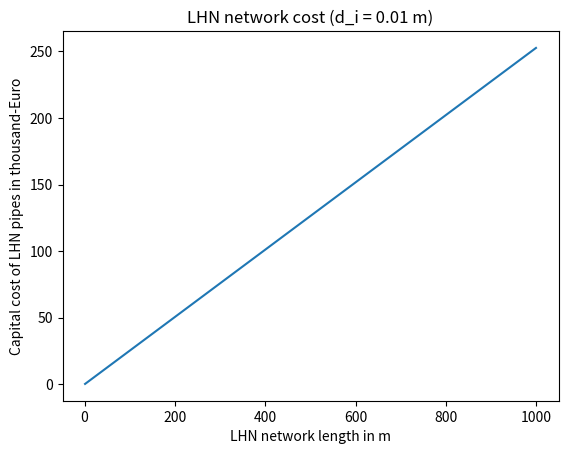
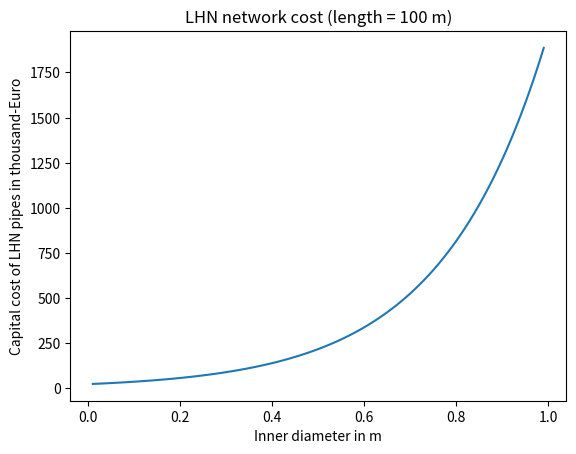

Write the Python code that produced these figures, in order.
#!/usr/bin/env python
# coding=utf-8
"""
Estimate cost into local heating network (LHN)

Cost are valid for pipe-combination of inlet and return flow. You do NOT
need to multiply the resulting cost with factor 2!
"""
from __future__ import division
import math
import warnings

import numpy as np
import matplotlib.pyplot as plt


def get_dn_cost_dict():
    """
    Returns di size (in mm) and specific cost dictionary (in Euro/m)
    Cost include cost for installation and ground/street renovation.

    Returns
    -------
    dict_dn_cost : dict
        Dictionary with di sizes (int; in mm) as keys and specific cost
        (float; in Euro/m) as values
    """

    #  di (size) and specific cost dictionary, based on
    #  http://www.leitfaden-nahwaerme.de/leitfaden/pop_kosten.html

    #  di in mm; spec cost in Euro/m
    dict_dn_cost = {27: 284.5,
                    43: 285,
                    55: 301,
                    70: 324.5,
                    83: 348.5,
                    107: 397,
                    133: 443,
                    160: 485}

    return dict_dn_cost


def calc_spec_cost_lhn(d, method='fraun'):
    """
    Estimate specific cost of pipe in Euro/m.
    Cost include cost for installation and ground/street renovation.

    Parameters
    ----------
    d : float
        (Inner-)Diameter of pipe in m
    method : str, optional
        Method to calculate cost (default: 'fraun')
        Options:
        - 'fraun'
        Based on:
        http://www.leitfaden-nahwaerme.de/leitfaden/pop_kosten.html

    Returns
    -------
    spec_cost_lhn : float
        Specific cost of pipe in Euro/m
    """

    assert method in ['fraun'], 'Unknown method. Check input.'

    assert d > 0, 'Diameter has to be larger than zero'

    if d > 1:
        msg = str('Diameter d of ' + str(d) + ' m seems to be very large.')
        warnings.warn(msg)

    #  Cost function estimated with values of
    #  http://www.leitfaden-nahwaerme.de/leitfaden/pop_kosten.html

    if method == 'fraun':
        spec_cost_lhn = 241.94 * math.exp(0.0044 * (d * 1000))  # d in mm

    return spec_cost_lhn


def calc_invest_single_lhn_station(q_nom):
    """
    Calculate investment cost into single LHN building connection station,
    related to:
    Konstantin - Praxisbuch Energiewirtschaft

    Parameters
    ----------
    q_nom : float
        Nominal thermal power / station connection value in kW

    Returns
    -------
    single_inv : float
        Investment cost into single LHN building connection station in Euro
    """

    assert q_nom > 0, 'q_nom has to be larger than zero.'
    if q_nom > 100:  # Larger 100 kW
        msg = str('Thermal power value of ' + str(q_nom) + ' kW seems to be'
                                                           ' to high.')
        warnings.warn(msg)

    return 5722.3 * math.exp(0.0015 * q_nom)


def calc_invest_cost_lhn_stations(list_powers):
    """
    Calculate the investment cost for LHN building connections related to
    Konstantin - Praxisbuch Energiewirtschaft

    Parameters
    ----------
    list_powers : list (of floats)
        List holding all max. thermal power connection values of buildings
        (in kW)

    Returns
    -------
    invest_lhn_stat : float
        Invest into LHN building connection stations in Euro
    """

    invest_lhn_stat = 0  # Dummy value

    for power in list_powers:
        invest_lhn_stat += calc_invest_single_lhn_station(q_nom=power)

    return invest_lhn_stat


def calc_invest_cost_lhn_pipes(d, length, method='fraun'):
    """
    Calculate investment cost of LHN.
    Cost include cost for installation and ground/street renovation.

    Parameters
    ----------
    d : float
        (Inner-)Diameter of pipe in m
    length : float
        Total network length (in m)
    method : str, optional
        Method to calculate cost (default: 'fraun')
        Options:
        - 'fraun'
        Based on:
        http://www.leitfaden-nahwaerme.de/leitfaden/pop_kosten.html

    Returns
    -------
    invest_lhn : float
        Investment cost in LHN in Euro
    """

    spec_lhn = calc_spec_cost_lhn(d=d, method=method)

    return spec_lhn * length


def calc_total_lhn_invest_cost(d, length, list_powers, method='fraun'):
    """
    Calculate total investment cost into LHN system
    (accounting for LHN pipes and transmittion stations)

    Parameters
    ----------
    d : float
        (Inner-)Diameter of pipe in m
    length : float
        Total network length (in m)
    list_powers : list (of floats)
        List holding all max. thermal power connection values of buildings
        (in kW)
    method : str, optional
        Method to calculate cost (default: 'fraun')
        Options:
        - 'fraun'
        Based on:
        http://www.leitfaden-nahwaerme.de/leitfaden/pop_kosten.html

    Returns
    -------
    lhn_total_invest : float
        LHN total investmetn cost in Euro
    """

    #  Calculate investment cost for LHN pipes
    pipe_invest = calc_invest_cost_lhn_pipes(d=d, length=length, method=method)

    #  Calculate investment cost for LHN transmittion stations
    station_invest = calc_invest_cost_lhn_stations(list_powers=list_powers)

    return pipe_invest + station_invest


if __name__ == '__main__':
    d = 0.05  # Diameter in m
    lhn_len = 100  # Length of LHN system in m

    list_q_nom = [10, 20, 15, 25]
    # List nominal th. powers in kW (per building)

    #  Calculate specific cost of LHN pipings
    spec_lhn_cost = calc_spec_cost_lhn(d=d)
    print('Specific LHN cost in Euro/m: ')
    print(round(spec_lhn_cost, 2))
    print()

    #  Calculate investment cost of LHN pipes
    invest_lhn_pip = calc_invest_cost_lhn_pipes(d=d, length=lhn_len)
    print('Investment cost of LHN pipes in Euro:')
    print(round(invest_lhn_pip, 2))
    print()

    #  Calculate LHN invest cost for transmission stations
    invest_trans = calc_invest_cost_lhn_stations(list_powers=list_q_nom)
    print('Investment cost of LHN transmision stations in Euro:')
    print(round(invest_trans, 2))
    print()

    #  Calculate total invest
    total_invest = calc_total_lhn_invest_cost(d=d, length=lhn_len,
                                              list_powers=list_q_nom)
    print('Total investment cost for LHN:')
    print(round(total_invest, 2))

    array_len = np.arange(1, 1000, 1)  # in m
    array_cost = np.zeros(len(array_len))
    for i in range(len(array_len)):
        size = array_len[i]  # in m
        array_cost[i] = calc_invest_cost_lhn_pipes(d=0.01, length=size) / 1000

    plt.plot(array_len, array_cost)
    plt.title('LHN network cost (d_i = 0.01 m)')
    plt.xlabel('LHN network length in m')
    plt.ylabel('Capital cost of LHN pipes in thousand-Euro')
    plt.show()
    plt.close()

    array_di = np.arange(0.01, 1, 0.01)  # in m
    array_cost = np.zeros(len(array_di))
    for i in range(len(array_di)):
        size = array_di[i]  # in m
        array_cost[i] = calc_invest_cost_lhn_pipes(d=size, length=100) / 1000

    plt.plot(array_di, array_cost)
    plt.title('LHN network cost (length = 100 m)')
    plt.xlabel('Inner diameter in m')
    plt.ylabel('Capital cost of LHN pipes in thousand-Euro')
    plt.show()
    plt.close()
